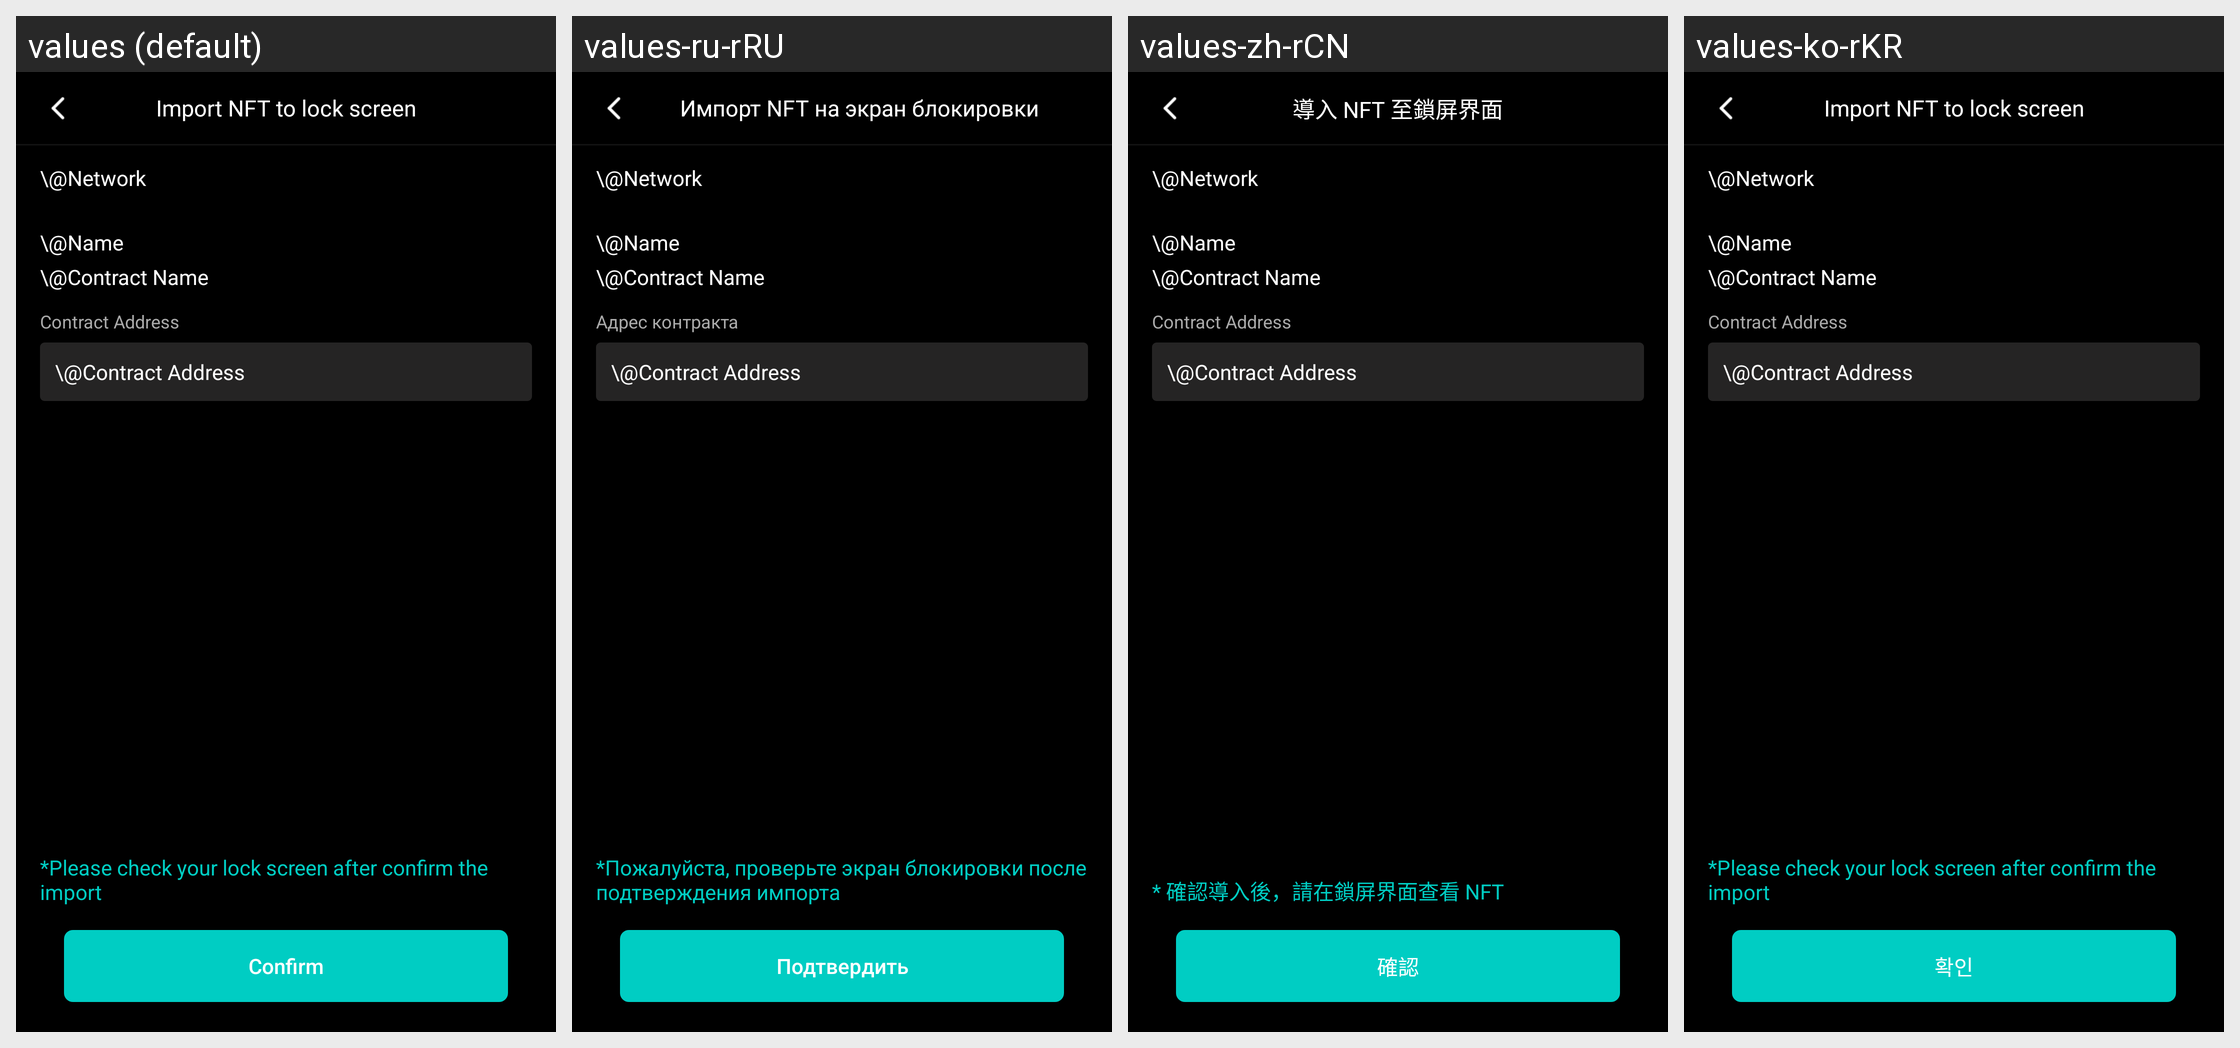

Locale-by-locale string values for the Android screen shown in this grid:
Android screen res/layout/nft_confirm_fragment.xml rendered under 4 locales, left to right: values (default), values-ru-rRU, values-zh-rCN, values-ko-rKR. Device: Nexus 5 (rendered at 1080×1920; each locale shown at half size, 540×960, under a caption strip naming it); theme AppTheme.NoActionBar.
Other locales in the repository, not shown: values-de-rDE, values-es-rES.
Strings drawn on this screen, with the default value and each locale's value (text and hints the layout hard-codes, and strings that could not be matched under every locale, appear in the picture but are not listed):

import_nft
  values: Import NFT to lock screen
  values-ru-rRU: Импорт NFT на экран блокировки
  values-zh-rCN: 導入 NFT 至鎖屏界面
  values-ko-rKR: Import NFT to lock screen  [not translated; the default value is used]

import_nft_contract_address
  values: Contract Address
  values-ru-rRU: Адрес контракта
  values-zh-rCN: Contract Address  [not translated; the default value is used]
  values-ko-rKR: Contract Address  [not translated; the default value is used]

import_nft_hint
  values: *Please check your lock screen after confirm the import
  values-ru-rRU: *Пожалуйста, проверьте экран блокировки после подтверждения импорта
  values-zh-rCN: * 確認導入後，請在鎖屏界面查看 NFT
  values-ko-rKR: *Please check your lock screen after confirm the import  [not translated; the default value is used]
